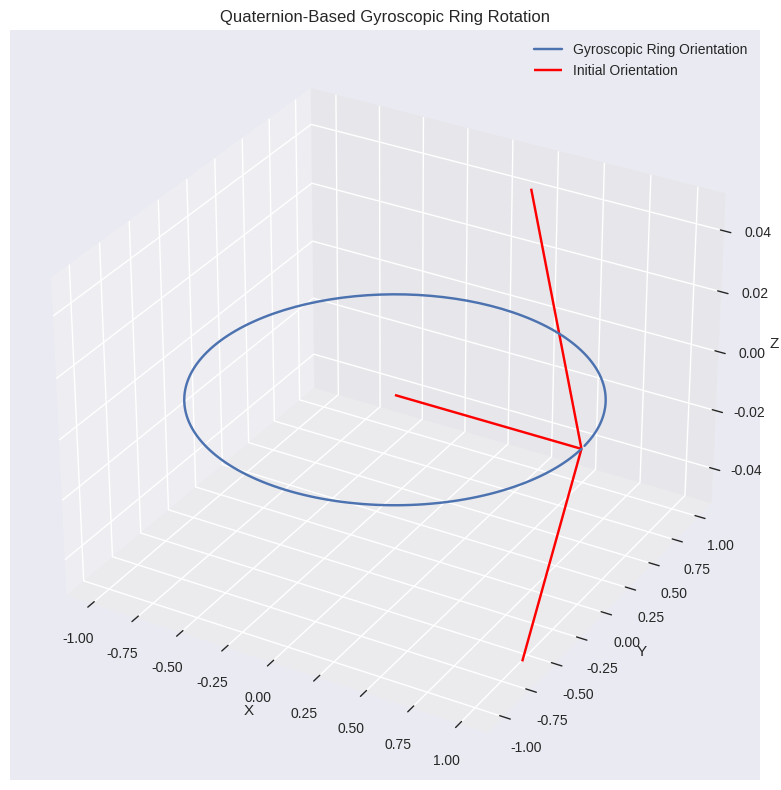

Here is the Python script that generated this plot: (Note: this script raises an exception after producing the figure.)
import numpy as np
import matplotlib.pyplot as plt
from mpl_toolkits.mplot3d import Axes3D
from matplotlib import style

style.use('seaborn-v0_8')

# Quaternion utilities
def quaternion_multiply(q1, q2):
    w1, x1, y1, z1 = q1
    w2, x2, y2, z2 = q2
    return np.array([
        w1*w2 - x1*x2 - y1*y2 - z1*z2,
        w1*x2 + x1*w2 + y1*z2 - z1*y2,
        w1*y2 - x1*z2 + y1*w2 + z1*x2,
        w1*z2 + x1*y2 - y1*x2 + z1*w2
    ])

def quaternion_rotate(q, v):
    q_conj = np.array([q[0], -q[1], -q[2], -q[3]])
    v_quat = np.array([0] + list(v))
    return quaternion_multiply(quaternion_multiply(q, v_quat), q_conj)[1:]

def normalize_quaternion(q):
    return q / np.linalg.norm(q)

# Simulation parameters
num_steps = 200
angle_per_step = np.pi / 100  # small rotation per step
axis = np.array([0, 0, 1])  # rotation around z-axis
axis = axis / np.linalg.norm(axis)

# Initial orientation vector of the ring
initial_vector = np.array([1, 0, 0])

# Quaternion representing rotation per step
theta = angle_per_step
q_step = normalize_quaternion(np.array([
    np.cos(theta / 2),
    *(np.sin(theta / 2) * axis)
]))

# Simulate orientation over time
orientations = []
q_current = np.array([1, 0, 0, 0])  # identity quaternion
for _ in range(num_steps):
    q_current = normalize_quaternion(quaternion_multiply(q_step, q_current))
    rotated_vector = quaternion_rotate(q_current, initial_vector)
    orientations.append(rotated_vector)

orientations = np.array(orientations)

# Visualization
fig = plt.figure(figsize=(10, 8))
ax = fig.add_subplot(111, projection='3d')
ax.plot(orientations[:, 0], orientations[:, 1], orientations[:, 2], label='Gyroscopic Ring Orientation')
ax.quiver(0, 0, 0, 1, 0, 0, color='r', label='Initial Orientation')
ax.set_title('Quaternion-Based Gyroscopic Ring Rotation')
ax.set_xlabel('X')
ax.set_ylabel('Y')
ax.set_zlabel('Z')
ax.legend()
plt.tight_layout()
plt.savefig('/mnt/data/gyroscopic_ring_quaternion_simulation.png')
plt.close()
